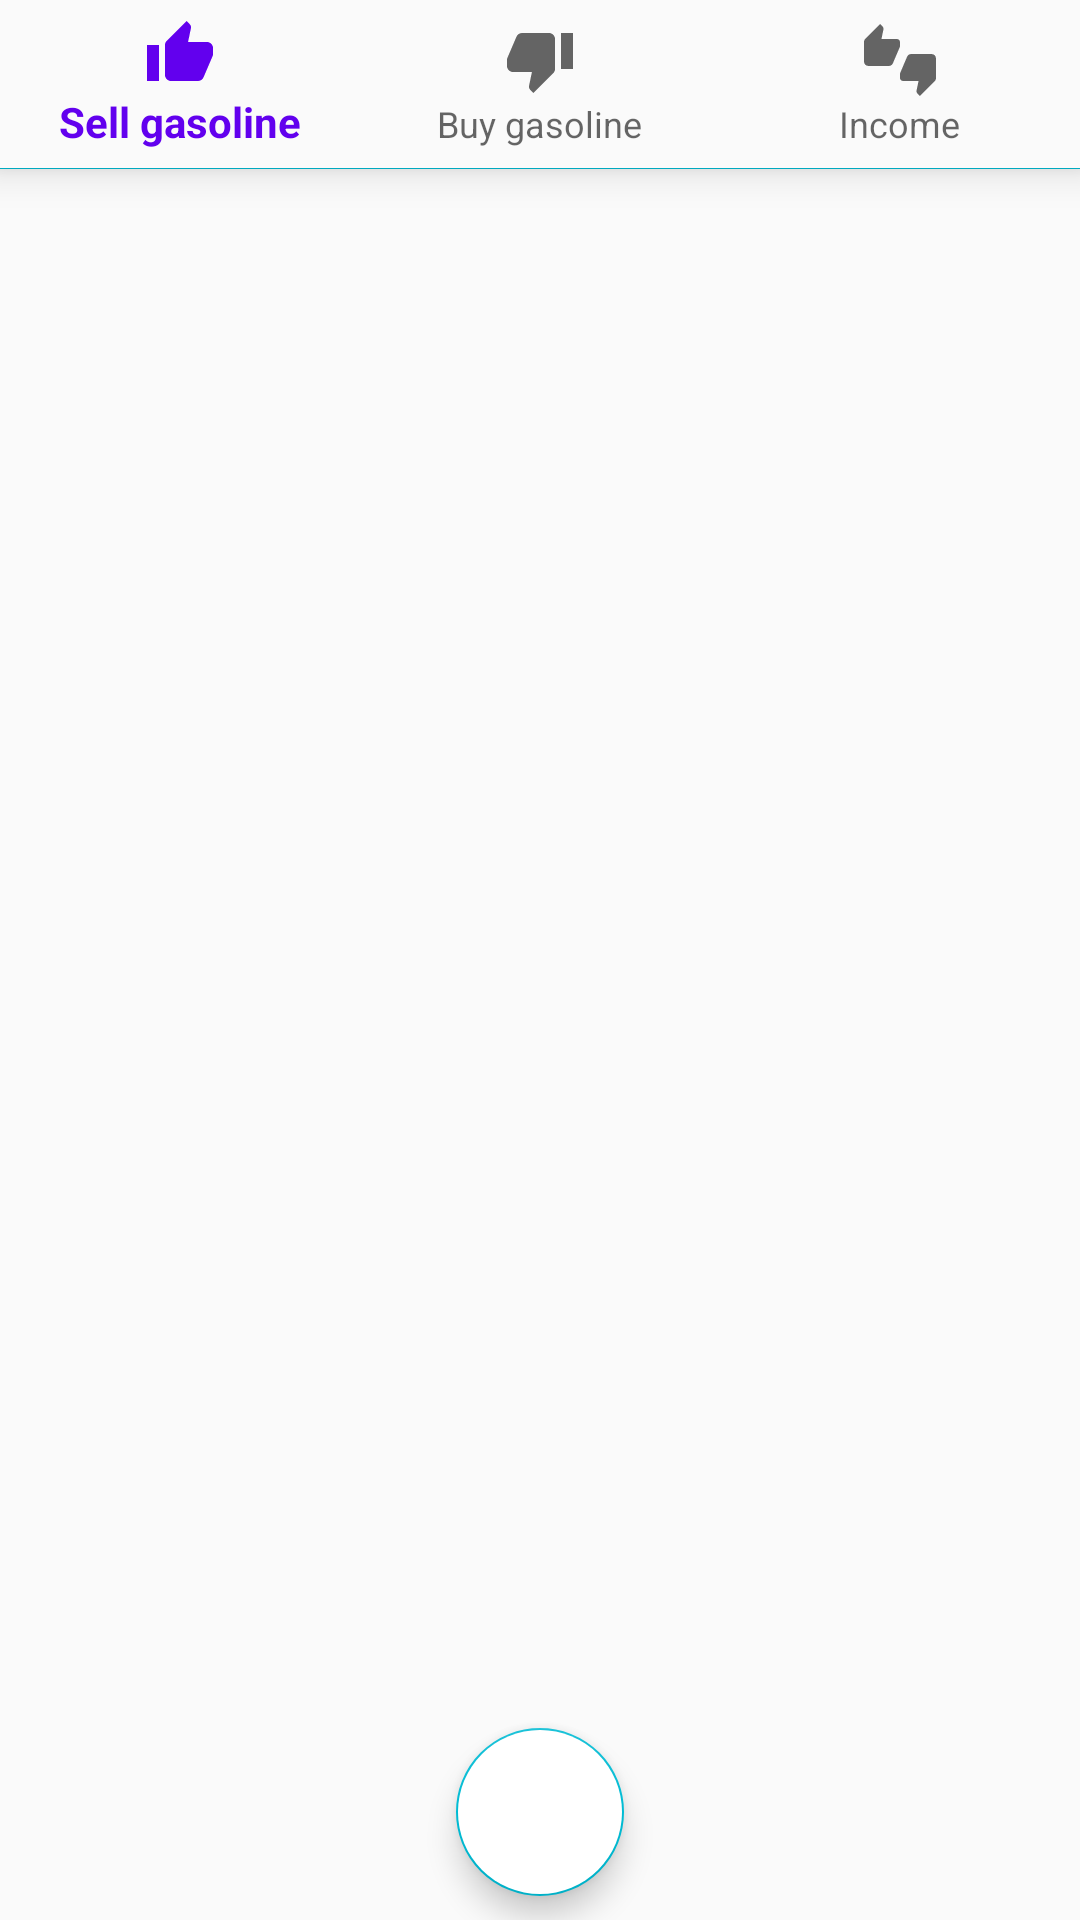

Here is an Android app screen rendered from its layout file. Give the layout XML and the strings, colors and styles it references.
<!-- AndroidManifest.xml: application theme AppTheme -->
<!-- res/layout/activity_main.xml -->
<?xml version="1.0" encoding="utf-8"?>
<RelativeLayout xmlns:android="http://schemas.android.com/apk/res/android"
    xmlns:app="http://schemas.android.com/apk/res-auto"
    xmlns:tools="http://schemas.android.com/tools"
    android:layout_width="match_parent"
    android:layout_height="match_parent"
    tools:context=".MainActivity">

    <com.google.android.material.bottomnavigation.BottomNavigationView
        android:id="@+id/bottom_navigation"
        android:layout_width="match_parent"
        android:layout_height="wrap_content"
        android:layout_alignParentTop="true"
        android:background="?android:attr/windowBackground"
        app:menu="@menu/bottom_navigation" />


    <FrameLayout
        android:id="@+id/fragment_container"
        android:layout_width="match_parent"
        android:layout_height="match_parent"
        android:layout_below="@id/bottom_navigation">
        <TextView
            android:layout_width="match_parent"
            android:layout_height="0.1dp"
            android:background="#00bcd4"/>

        <com.google.android.material.floatingactionbutton.FloatingActionButton
            android:id="@+id/item_them"
            android:layout_width="wrap_content"
            android:layout_height="wrap_content"
            android:layout_gravity="bottom|center"
            android:layout_marginBottom="8dp"
            android:backgroundTint="#fff"
            android:clickable="true"
            app:layout_constraintBottom_toBottomOf="parent"
            app:layout_constraintEnd_toEndOf="parent"
            app:layout_constraintHorizontal_bias="0.498"
            app:layout_constraintStart_toStartOf="parent"
            app:srcCompat="@drawable/ic_baseline_add_24" />

    </FrameLayout>

</RelativeLayout>
<!-- resources referenced by this layout -->
<resources>
  <style name="AppTheme" parent="Theme.AppCompat.Light.DarkActionBar">
          
          <item name="colorPrimary">@color/colorPrimary</item>
          <item name="colorPrimaryDark">#00BCD4</item>
          <item name="colorAccent">#00BCD4</item>
      </style>
  <!-- not gathered from this repository: default colours our renderer supplied (Android Studio template values) -->
  <color name="colorPrimary">#FF6200EE</color>
</resources>
